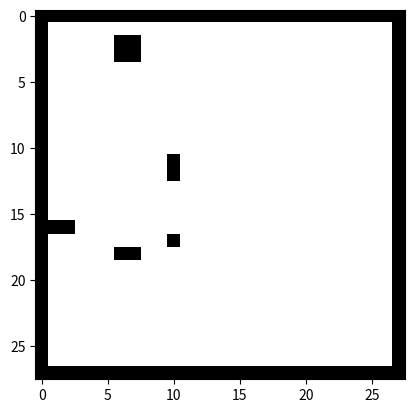

This chart was generated by the following Python code:
import numpy as np
import matplotlib.pyplot as plt


class obstacles:
    """A class for generating obstacles in a domain"""

    def __init__(self,
                 domsize=None,
                 mask=None,
                 size_max=None,
                 dom=None,
                 obs_types=None,
                 num_types=None):
        self.domsize = domsize or []
        self.mask = mask or []
        self.dom = dom or np.zeros(self.domsize)
        self.obs_types = obs_types or ["circ", "rect"]
        self.num_types = num_types or len(self.obs_types)
        self.size_max = size_max or np.max(self.domsize) / 4

    def check_mask(self, dom=None):
        # Ensure goal is in free space
        if dom is not None:
            return np.any(dom[self.mask[0], self.mask[1]])
        else:
            return np.any(self.dom[self.mask[0], self.mask[1]])

    def insert_rect(self, x, y, height, width):
        # Insert a rectangular obstacle into map
        im_try = np.copy(self.dom)
        im_try[x:x + height, y:y + width] = 1
        return im_try

    def add_rand_obs(self, obj_type):
        # Add random (valid) obstacle to map
        if obj_type == "circ":
            print("circ is not yet implemented... sorry")
        elif obj_type == "rect":
            rand_height = int(np.ceil(np.random.rand() * self.size_max))
            rand_width = int(np.ceil(np.random.rand() * self.size_max))
            randx = int(np.ceil(np.random.rand() * (self.domsize[1] - 1)))
            randy = int(np.ceil(np.random.rand() * (self.domsize[1] - 1)))
            im_try = self.insert_rect(randx, randy, rand_height, rand_width)
        if self.check_mask(im_try):
            return False
        else:
            self.dom = im_try
            return True

    def add_n_rand_obs(self, n):
        # Add random (valid) obstacles to map
        count = 0
        for i in range(n):
            obj_type = "rect"
            if self.add_rand_obs(obj_type):
                count += 1
        return count

    def add_border(self):
        # Make full outer border an obstacle
        im_try = np.copy(self.dom)
        im_try[0:self.domsize[0], 0] = 1
        im_try[0, 0:self.domsize[1]] = 1
        im_try[0:self.domsize[0], self.domsize[1] - 1] = 1
        im_try[self.domsize[0] - 1, 0:self.domsize[1]] = 1
        if self.check_mask(im_try):
            return False
        else:
            self.dom = im_try
            return True

    def get_final(self):
        # Process obstacle map for domain
        im = np.copy(self.dom)
        im = np.max(im) - im
        im = im / np.max(im)
        return im

    def show(self):
        # Utility function to view obstacle map
        plt.imshow(1 - self.get_final(), cmap='Greys')
        plt.show()

    def _print(self):
        # Utility function to view obstacle map
        #  information
        print("domsize: ", self.domsize)
        print("mask: ", self.mask)
        print("dom: ", self.dom)
        print("obs_types: ", self.obs_types)
        print("num_types: ", self.num_types)
        print("size_max: ", self.size_max)

# ----------- Help to understand ------------ #

def main():
    obs = obstacles(domsize=[28,28],    # domain size
                   mask=[15,12],        # goal
                   size_max=2,          # obstacl's max size
                   dom=None,            # must be None
                   obs_types='rect',    # obstacl's tpye, 'rect' only
                   num_types=1)         # number of types, 1 only

    # add random obstacles to dom,
    # if this obstacl doesn't mask goal then add, else skip to add next one
    n_obs = obs.add_n_rand_obs(n=5)

    # add border to dom, 
    # if border don't mask goal then add, else skip to add next border point
    border_res = obs.add_border()

    # print final dom
    obs.show()


if __name__ == '__main__':
    main() 